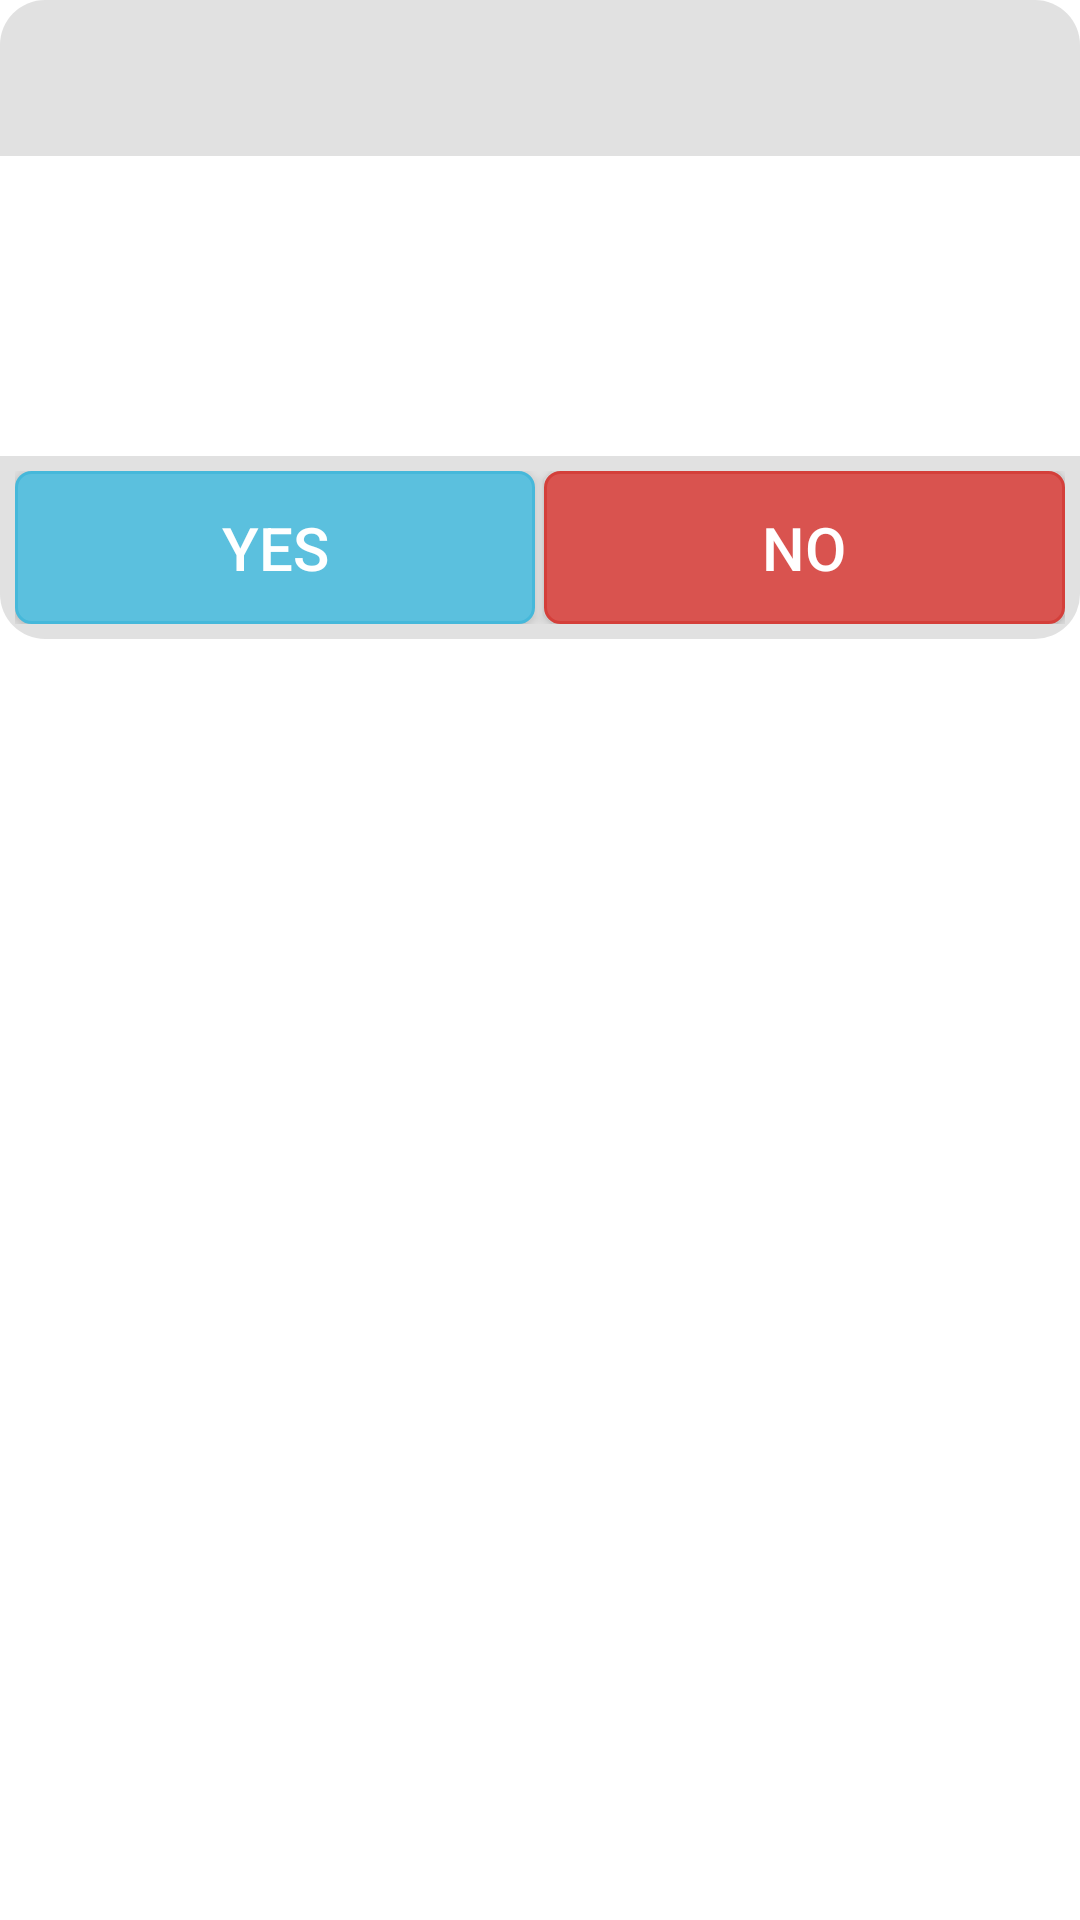

The Android layout XML behind this screen, and the referenced resources:
<!-- AndroidManifest.xml: fallback theme Theme.MaterialComponents.DayNight.NoActionBar -->
<!-- res/layout/custom_dialog_layout.xml -->
<?xml version="1.0" encoding="utf-8"?>
<LinearLayout xmlns:android="http://schemas.android.com/apk/res/android"
    android:layout_width="fill_parent"
    android:layout_height="wrap_content"
    android:background="@null"
    android:minWidth="280dip"
    android:orientation="vertical">

    <LinearLayout
        android:layout_width="fill_parent"
        android:layout_height="wrap_content"
        android:background="@drawable/custom_dialog_bg_title"
        android:orientation="horizontal"
        android:paddingBottom="10dip"
        android:paddingTop="10dip">

        <ImageView
            android:id="@+id/icon"
            android:layout_width="32dp"
            android:layout_height="32dp"
            android:layout_gravity="center_vertical"
            android:layout_marginLeft="10dip"
            android:src="@drawable/custom_dialog_ic_expand" />

        <TextView
            android:id="@+id/title"
            android:layout_width="wrap_content"
            android:layout_height="wrap_content"
            android:layout_gravity="center_vertical"
            android:layout_marginLeft="8dip"
            android:textColor="#FF000000"
            android:textSize="20sp" />
    </LinearLayout>

    <LinearLayout
        android:id="@+id/content"
        android:layout_width="fill_parent"
        android:layout_height="wrap_content"
        android:background="@drawable/custom_dialog_bg_middle"
        android:gravity="center"
        android:minHeight="100dip"
        android:orientation="vertical">

        <TextView
            android:id="@+id/message"
            android:layout_width="fill_parent"
            android:layout_height="wrap_content"
            android:maxHeight="300dip"
            android:maxWidth="300dip"
            android:padding="12dip"
            android:scrollbars="vertical"
            android:text=""
            android:textColor="#FF000000"
            android:textSize="20sp" />

        <com.snailstudio.xsdk.baseview.CustomDialogListView
            android:id="@+id/select_list"
            android:layout_width="300dip"
            android:layout_height="400dip"
            android:cacheColorHint="#00000000"
            android:divider="@drawable/list_divider_holo_light"
            android:drawSelectorOnTop="false"
            android:padding="8dip"
            android:visibility="gone" />
    </LinearLayout>

    <LinearLayout
        android:layout_width="fill_parent"
        android:layout_height="wrap_content"
        android:background="@drawable/custom_dialog_bg_bottom"
        android:orientation="horizontal"
        android:paddingBottom="5dip"
        android:paddingLeft="5dip"
        android:paddingRight="5dip"
        android:paddingTop="5dip">

        <Button
            android:id="@+id/positiveButton"
            android:layout_width="0dip"
            android:layout_height="wrap_content"
            android:layout_weight="1"
            android:background="@drawable/custom_dialog_positive_button"
            android:maxLines="1"
            android:padding="12dip"
            android:text="@string/yes"
            android:textColor="@color/bg_white"
            android:textSize="20sp" />

        <Button
            android:id="@+id/negativeButton"
            android:layout_width="0dip"
            android:layout_height="wrap_content"
            android:layout_marginLeft="3dip"
            android:layout_weight="1"
            android:background="@drawable/custom_dialog_negative_button"
            android:maxLines="1"
            android:padding="12dip"
            android:text="@string/no"
            android:textColor="@color/bg_white"
            android:textSize="20sp" />

        <Button
            android:id="@+id/extraButton"
            android:layout_width="0dip"
            android:layout_height="wrap_content"
            android:layout_marginLeft="3dip"
            android:layout_weight="1"
            android:background="@drawable/custom_dialog_extra_button"
            android:maxLines="1"
            android:padding="12dip"
            android:text="@string/other"
            android:textColor="@color/bg_white"
            android:textSize="20sp"
            android:visibility="gone" />
    </LinearLayout>

</LinearLayout>
<!-- resources referenced by this layout -->
<resources>
  <color name="bg_white">#FFFFFF</color>
  <!-- drawable custom_dialog_bg_bottom (drawable) -->
  <?xml version="1.0" encoding="utf-8"?>
  <selector xmlns:android="http://schemas.android.com/apk/res/android">
      <item>
          <shape>
              <gradient android:angle="270" android:endColor="#e1e1e1" android:startColor="#e1e1e1" />
              <corners android:bottomLeftRadius="15dp" android:bottomRightRadius="15dp" />
          </shape>
      </item>
  </selector>
  <!-- drawable custom_dialog_bg_title (drawable) -->
  <?xml version="1.0" encoding="utf-8"?>
  <selector xmlns:android="http://schemas.android.com/apk/res/android">
      <item>
          <shape>
              <gradient android:angle="270" android:endColor="#e1e1e1" android:startColor="#e1e1e1" />
              <corners android:topLeftRadius="15dp" android:topRightRadius="15dp" />
          </shape>
      </item>
  </selector>
  <!-- drawable custom_dialog_positive_button (drawable) -->
  <?xml version="1.0" encoding="utf-8"?>
  <selector xmlns:android="http://schemas.android.com/apk/res/android">
  
      <item android:state_pressed="true">
          <shape>
              <solid android:color="@color/bbutton_info_pressed" />
              <stroke android:width="1dp" android:color="@color/bbutton_info_edge" />
              <corners android:radius="@dimen/button_rounded_corner_radius" />
          </shape>
      </item>
  
      <item android:state_enabled="false">
          <shape>
              <solid android:color="@color/bbutton_info_disabled" />
              <stroke android:width="1dp" android:color="@color/bbutton_info_disabled_edge" />
              <corners android:radius="@dimen/button_rounded_corner_radius" />
          </shape>
      </item>
  
      <item>
          <shape>
              <solid android:color="@color/bbutton_info" />
              <stroke android:width="1dp" android:color="@color/bbutton_info_edge" />
              <corners android:radius="@dimen/button_rounded_corner_radius" />
          </shape>
      </item>
  
  </selector>
  <string name="no">No</string>
  <string name="other">Other</string>
  <string name="yes">Yes</string>
  <color name="bbutton_extra_pressed">#ff59d7b3</color>
  <color name="bbutton_extra_edge">#ff20d475</color>
  <dimen name="button_rounded_corner_radius">5dp</dimen>
  <color name="bbutton_extra_disabled">#a57bdec0</color>
  <color name="bbutton_extra_disabled_edge">#a546dab8</color>
  <color name="bbutton_extra">#ff14d870</color>
  <color name="bbutton_danger_pressed">#ffd2322d</color>
  <color name="bbutton_danger_edge">#ffd43f3a</color>
  <color name="bbutton_danger_disabled">#a5d9534f</color>
  <color name="bbutton_danger_disabled_edge">#a5d43f3a</color>
  <color name="bbutton_danger">#ffd9534f</color>
  <color name="bbutton_info_pressed">#ff39b3d7</color>
  <color name="bbutton_info_edge">#ff46b8da</color>
  <color name="bbutton_info_disabled">#a55bc0de</color>
  <color name="bbutton_info_disabled_edge">#a546b8da</color>
  <color name="bbutton_info">#ff5bc0de</color>
</resources>
